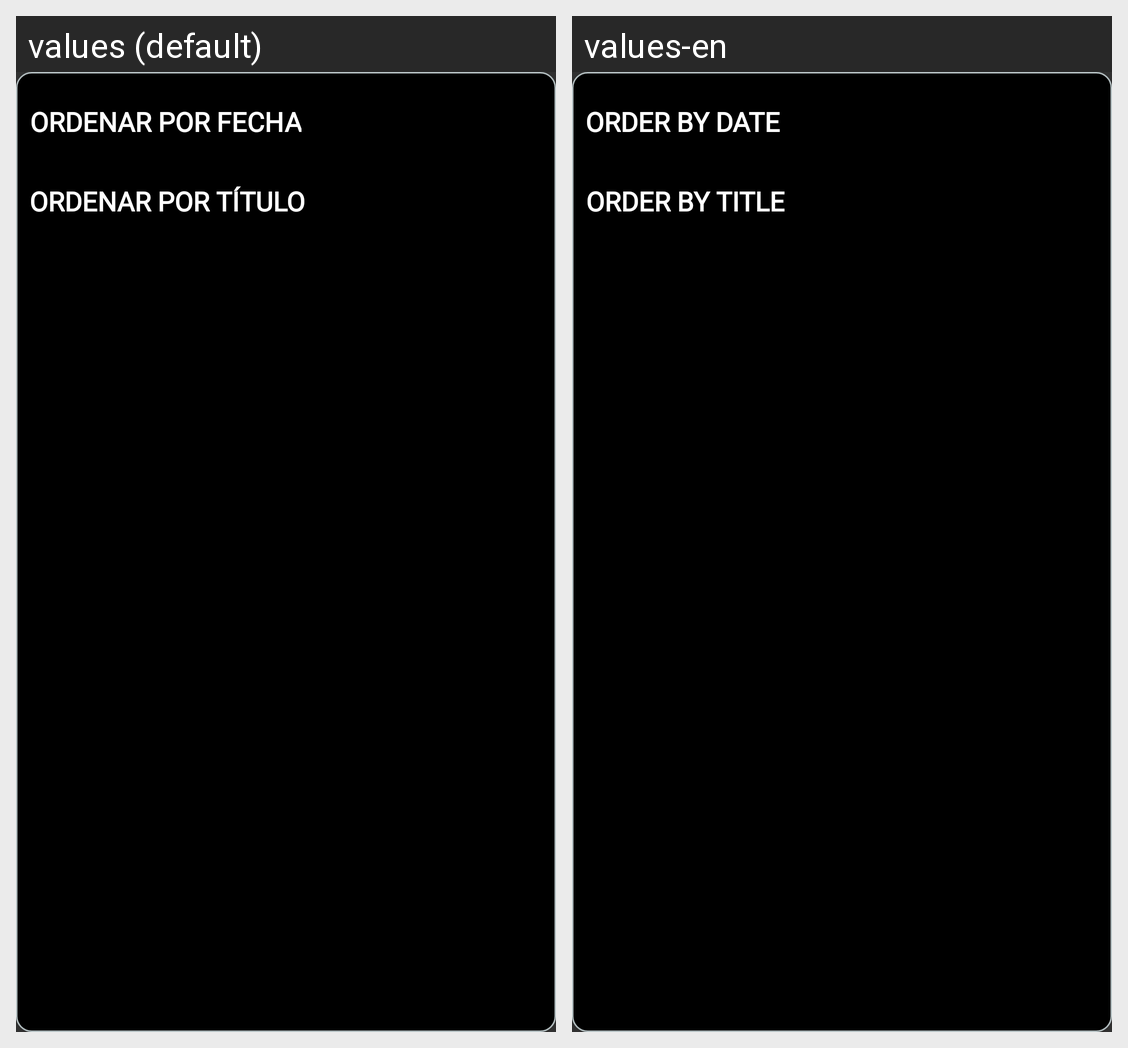

The same Android screen rendered under two of its app's locales, left to right. List the strings drawn on it with the default value and each locale's translation.
Android screen res/layout/menu_order_by.xml rendered under 2 locales, left to right: values (default), values-en. Device: Nexus 5 (rendered at 1080×1920; each locale shown at half size, 540×960, under a caption strip naming it); theme Theme.AppCompat.NoActionBar.
Strings drawn on this screen, with the default value and each locale's value (text and hints the layout hard-codes, and strings that could not be matched under every locale, appear in the picture but are not listed):

order_by_date
  values: Ordenar por fecha
  values-en: Order By Date

order_by_title
  values: Ordenar por título
  values-en: Order By Title
